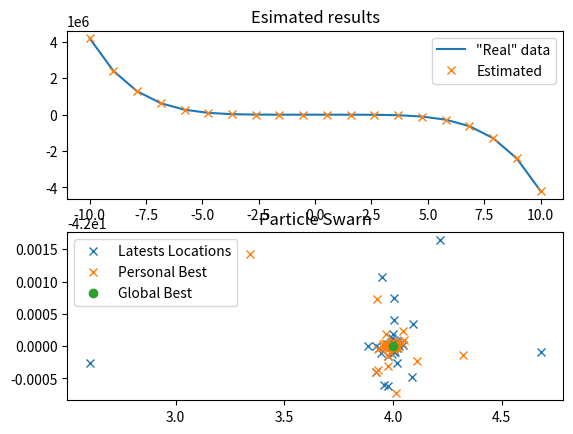

Write Python code to recreate this figure.
#!/usr/bin/env python

import numpy as np


class PSO(object):
  def __init__(
      self, objective, dimensions,
      particles=100,
      w=0.5, phi_p=0.75, phi_g=1,
      lower_bound=None, upper_bound=None
  ):
    self.objective = objective
    self.particles = particles
    self.dimensions = dimensions
    self.w = 0.5
    self.phi_p = phi_p
    self.phi_g = phi_g
    self.lower = lower_bound
    self.upper = upper_bound

  def add_limits(self, lower_bound, upper_bound):
    self.lower = lower_bound
    self.upper = upper_bound


  def optimize(self, inputs, outputs, rho=1, max_iter=100):
    x, v, p = self.__init_particeles__()
    g = [-1] * self.dimensions

    g_best = np.inf
    p_best = np.ones((self.particles, self.dimensions)) * np.inf

    for i in range(self.particles):
      p_best = self.objective(inputs, outputs, *x[i,:])

      if p_best < g_best:
        g_best = p_best
        g = x[i,:]

    n = 0
    while g_best > rho and max_iter > n:
      for i in range(self.particles):
        for d in range(self.dimensions):
          rp = np.random.rand()
          rg = np.random.rand()
          v[i,d] = self.w * v[i,d] + self.phi_p * rp * (p[i,d] - x[i,d]) + self.phi_g * rg * (g[d] - x[i,d])

        xnew = x[i,:] + v[i,:]
        fitness = self.objective(inputs, outputs, *xnew)
        p_best = self.objective(inputs, outputs, *p[i,:])

        if any(self.lower < xnew) or any(xnew > self.upper):
          fitness = 2*fitness

        if fitness < p_best:
          p[i,:] = xnew
          if fitness < g_best:
            g = xnew
            g_best = fitness

        x[i,:] = xnew

      n = n + 1

    g = tuple(g)
    ret = g + (g_best, x, p)
    return ret


  def __init_particeles__(self):
    if not self.lower:
      self.lower = [-1000] * self.dimensions
    if not self.upper:
      self.upper = [1000] * self.dimensions

    x_max = [u - l for u, l in zip(self.upper, self.lower)]
    v_max = [u + abs(l) if l < 0 else u - l for u, l in zip(self.upper, self.lower)]

    x = self.lower + np.random.rand(self.particles, self.dimensions) * x_max
    v = self.lower + np.random.rand(self.particles, self.dimensions) * v_max
    p = self.lower + np.random.rand(self.particles, self.dimensions) * x_max

    return x, v, p

if __name__ == '__main__':
  import matplotlib.pyplot as plt

  ## Define objective funcion
  objective = lambda x, meas, a, b: (((a*x**2 + b*x**5) - meas)**2).mean()

  ## Generate test data
  x = np.linspace(-10,10,20)
  y = 4*x**2 - 42*x**5

  ## initialize PSO
  pso = PSO(objective, dimensions=2, particles=50, w=1.8, phi_p=0.75, phi_g=1)
  #pso.add_limits([0, 25], [10, 75])

  ## Optimize
  a, b, best_cost, particles, personal_best = pso.optimize(x, y, rho=0.01, max_iter=10000)

  ## Show results
  y_est = a*x**2 + b*x**5
  plt.subplot(2,1,1)
  plt.plot(x, y)
  plt.plot(x, y_est, 'x')
  plt.title('Esimated results')
  plt.legend(['"Real" data', 'Estimated'])

  plt.subplot(2,1,2)
  plt.plot(particles[:,0], particles[:,1], 'x')
  plt.plot(personal_best[:,0], personal_best[:,1], 'x')
  plt.plot(a, b, 'o')
  plt.title('Particle Swarn')
  plt.legend(['Latests Locations', 'Personal Best', 'Global Best'])

  plt.show()
